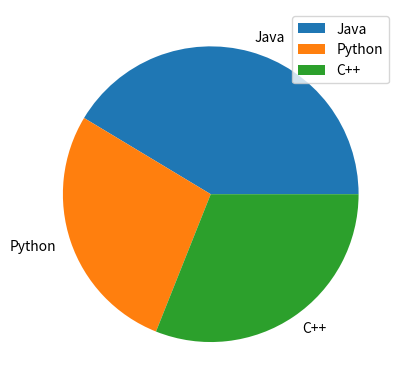

This chart was generated by the following Python code:
import matplotlib.pyplot as plt

jobs = [120, 80, 90]
domains = ["Java", "Python", "C++"]

plt.pie(jobs, labels=domains)
plt.legend()
plt.show()